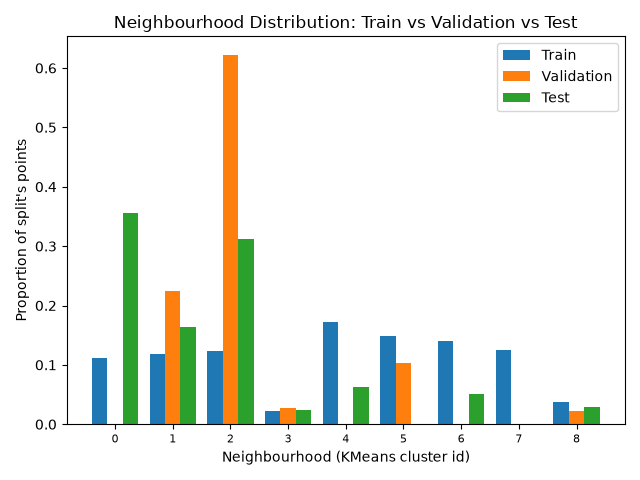

Source data for this figure (header and first rows):
, train, validation, test
0, 0.1117, 0.0, 0.355
1, 0.1179, 0.2248, 0.1645
2, 0.1236, 0.6222, 0.3118
3, 0.02312, 0.027, 0.02475
4, 0.1722, 0.0, 0.06275
5, 0.1493, 0.1035, 0.001
6, 0.1396, 0.00025, 0.051
7, 0.1258, 0.0, 0.0
8, 0.03679, 0.02225, 0.02925
